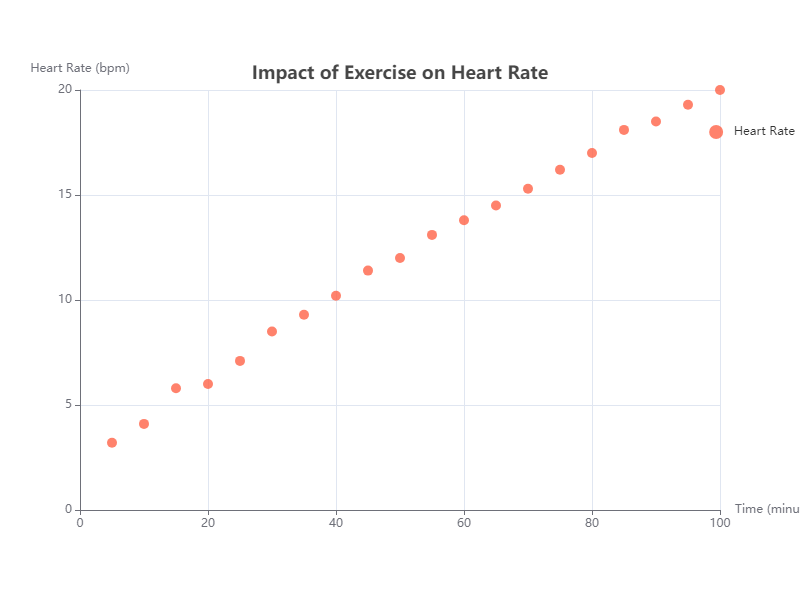

Source data for this figure (header and first rows):
x_value, y_value
5, 3.2
10, 4.1
15, 5.8
20, 6.0
25, 7.1
30, 8.5
35, 9.3
40, 10.2
45, 11.4
50, 12.0
55, 13.1
60, 13.8
65, 14.5
70, 15.3
75, 16.2
80, 17.0
85, 18.1
90, 18.5
95, 19.3
100, 20.0
